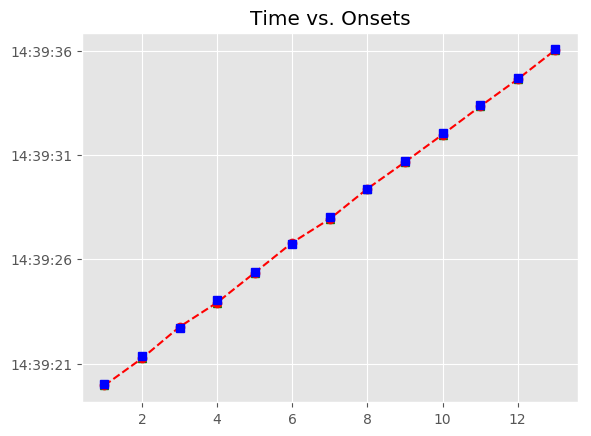

Data behind this chart, as committed beside it:
, Asynchrony, Tap Onset, Test, True Onset, User ID, IOI, Max, Min, Sanitized Tap Onset, Sanitized Asynchrony, Sanitized Mean Asynchrony, Sanitized Std Dev Asynchrony, Mean Asynchrony, Std Dev Asynchrony, Missed Taps, Phase Correction Response
1, -72.89, 2018-06-14 14:39:19.956347000, A1a1, 2018-06-14 14:39:20.029240000, 410, 0 days 00:00:01.346757000, 2018-06-14 14:39:20.702618500, 2018-06-14 14:39:19.367471000, 2018-06-14 14:39:19.956347000, -72.89, -39.81, 64.49, -39.81, 64.49, 0, -47.18
2, -120.1, 2018-06-14 14:39:21.255921000, A1a1, 2018-06-14 14:39:21.375997000, 410, 0 days 00:00:01.323538000, 2018-06-14 14:39:22.037766000, 2018-06-14 14:39:20.702618500, 2018-06-14 14:39:21.255921000, -120.1, -39.81, 64.49, -39.81, 64.49, 0, 183.3
3, 63.2, 2018-06-14 14:39:22.762730000, A1a1, 2018-06-14 14:39:22.699535000, 410, 0 days 00:00:01.346757000, 2018-06-14 14:39:23.372913500, 2018-06-14 14:39:22.037766000, 2018-06-14 14:39:22.762730000, 63.2, -39.81, 64.49, -39.81, 64.49, 0, -180.7
4, -117.5, 2018-06-14 14:39:23.928796000, A1a1, 2018-06-14 14:39:24.046292000, 410, 0 days 00:00:01.323537000, 2018-06-14 14:39:24.708060500, 2018-06-14 14:39:23.372913500, 2018-06-14 14:39:23.928796000, -117.5, -39.81, 64.49, -39.81, 64.49, 0, 105.7
5, -11.82, 2018-06-14 14:39:25.358005000, A1a1, 2018-06-14 14:39:25.369829000, 410, 0 days 00:00:01.346758000, 2018-06-14 14:39:26.043208000, 2018-06-14 14:39:24.708060500, 2018-06-14 14:39:25.358005000, -11.82, -39.81, 64.49, -39.81, 64.49, 0, 96.04
6, 84.22, 2018-06-14 14:39:26.800803000, A1a1, 2018-06-14 14:39:26.716587000, 410, 0 days 00:00:01.323537000, 2018-06-14 14:39:27.378355500, 2018-06-14 14:39:26.043208000, 2018-06-14 14:39:26.800803000, 84.22, -39.81, 64.49, -39.81, 64.49, 0, -186.1
7, -101.9, 2018-06-14 14:39:27.938215000, A1a1, 2018-06-14 14:39:28.040124000, 410, 0 days 00:00:01.323538000, 2018-06-14 14:39:28.701893000, 2018-06-14 14:39:27.378355500, 2018-06-14 14:39:27.938215000, -101.9, -39.81, 64.49, -39.81, 64.49, 0, 120.2
8, 18.26, 2018-06-14 14:39:29.381923000, A1a1, 2018-06-14 14:39:29.363662000, 410, 0 days 00:00:01.346757000, 2018-06-14 14:39:30.037040500, 2018-06-14 14:39:28.701893000, 2018-06-14 14:39:29.381923000, 18.26, -39.81, 64.49, -39.81, 64.49, 0, -68.06
9, -49.8, 2018-06-14 14:39:30.660618000, A1a1, 2018-06-14 14:39:30.710419000, 410, 0 days 00:00:01.323537000, 2018-06-14 14:39:31.372187500, 2018-06-14 14:39:30.037040500, 2018-06-14 14:39:30.660618000, -49.8, -39.81, 64.49, -39.81, 64.49, 0, -6.425
10, -56.23, 2018-06-14 14:39:31.977730000, A1a1, 2018-06-14 14:39:32.033956000, 410, 0 days 00:00:01.346758000, 2018-06-14 14:39:32.707335000, 2018-06-14 14:39:31.372187500, 2018-06-14 14:39:31.977730000, -56.23, -39.81, 64.49, -39.81, 64.49, 0, 1.392
11, -54.83, 2018-06-14 14:39:33.325880000, A1a1, 2018-06-14 14:39:33.380714000, 410, 0 days 00:00:01.323537000, 2018-06-14 14:39:34.042482500, 2018-06-14 14:39:32.707335000, 2018-06-14 14:39:33.325880000, -54.83, -39.81, 64.49, -39.81, 64.49, 0, -22.17
12, -77, 2018-06-14 14:39:34.627250000, A1a1, 2018-06-14 14:39:34.704251000, 410, 0 days 00:00:01.346757000, 2018-06-14 14:39:35.377629500, 2018-06-14 14:39:34.042482500, 2018-06-14 14:39:34.627250000, -77, -39.81, 64.49, -39.81, 64.49, 0, 55.82
13, -21.18, 2018-06-14 14:39:36.029823000, A1a1, 2018-06-14 14:39:36.051008000, 410, 0 days 00:00:01.323538000, 2018-06-14 14:39:36.712777000, 2018-06-14 14:39:35.377629500, 2018-06-14 14:39:36.029823000, -21.18, -39.81, 64.49, -39.81, 64.49, 0, 
